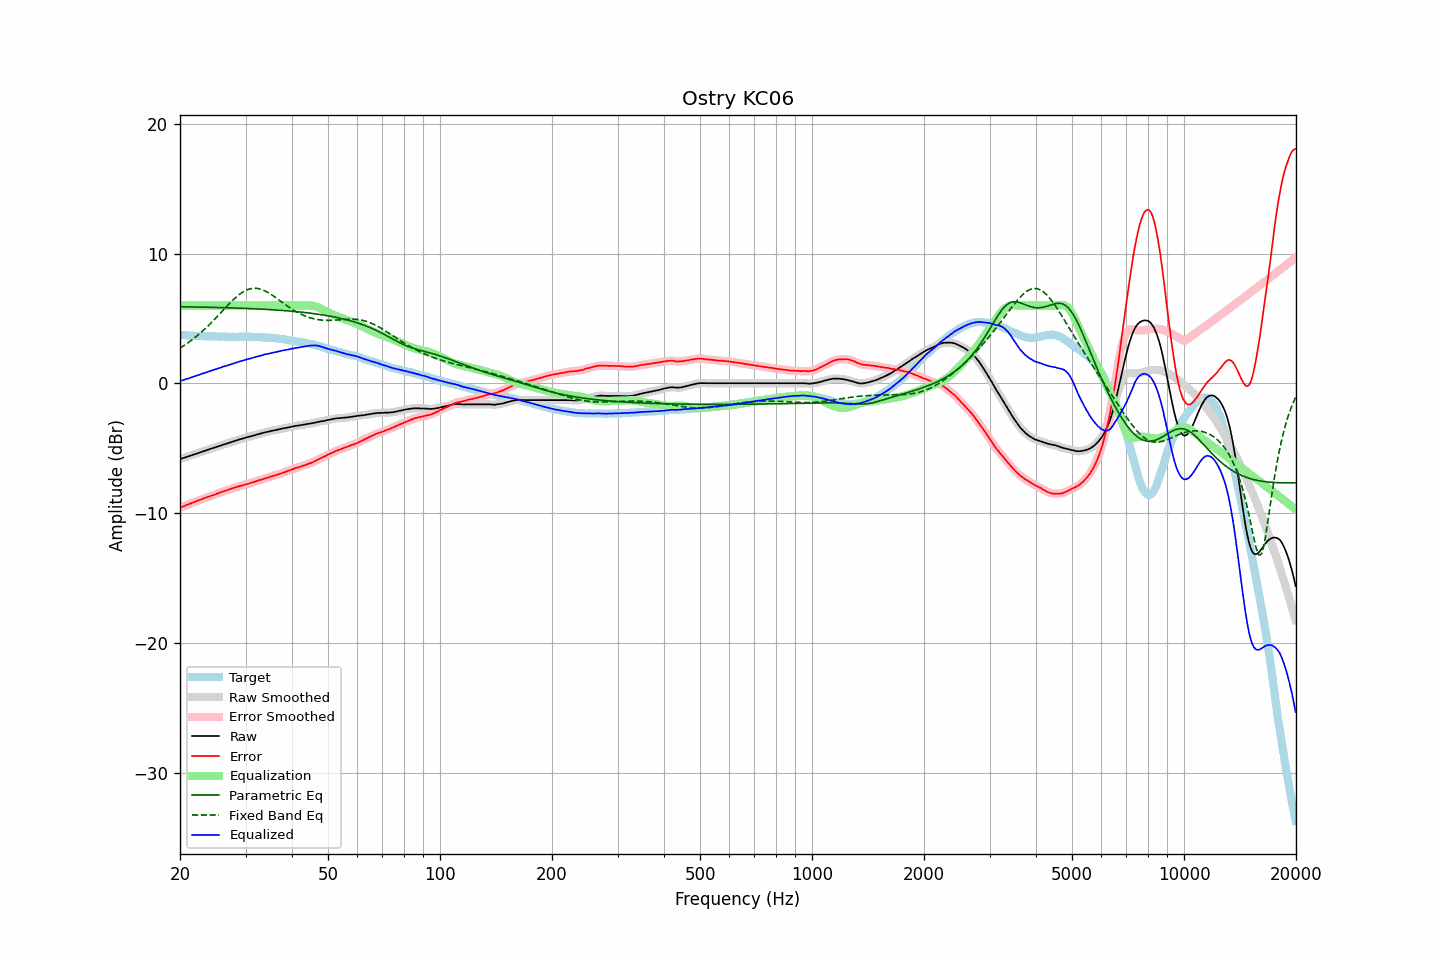

The table this chart was drawn from, first rows:
frequency, raw, error, smoothed, error_smoothed, equalization, parametric_eq, fixed_band_eq, equalized_raw, equalized_smoothed, target
20.00, -5.82, -9.57, -5.82, -9.57, 6.00, 5.91, 2.72, 0.18, 0.18, 3.75
20.20, -5.78, -9.51, -5.78, -9.52, 6.00, 5.90, 2.80, 0.22, 0.22, 3.73
20.40, -5.74, -9.46, -5.74, -9.46, 6.00, 5.90, 2.88, 0.26, 0.26, 3.72
20.61, -5.70, -9.42, -5.70, -9.41, 6.00, 5.90, 2.96, 0.30, 0.30, 3.72
20.81, -5.66, -9.36, -5.66, -9.36, 6.00, 5.90, 3.04, 0.34, 0.34, 3.70
21.02, -5.62, -9.31, -5.62, -9.31, 6.00, 5.90, 3.13, 0.38, 0.38, 3.69
21.23, -5.58, -9.26, -5.58, -9.26, 6.00, 5.89, 3.22, 0.42, 0.42, 3.68
21.44, -5.53, -9.22, -5.53, -9.22, 6.00, 5.89, 3.31, 0.47, 0.47, 3.69
21.66, -5.49, -9.17, -5.49, -9.17, 6.00, 5.89, 3.41, 0.51, 0.51, 3.68
21.87, -5.45, -9.12, -5.45, -9.12, 6.00, 5.89, 3.50, 0.55, 0.55, 3.67
22.09, -5.41, -9.07, -5.41, -9.07, 6.00, 5.89, 3.60, 0.59, 0.59, 3.66
22.31, -5.37, -9.03, -5.37, -9.02, 6.00, 5.88, 3.71, 0.63, 0.63, 3.65
22.54, -5.33, -8.98, -5.33, -8.98, 6.00, 5.88, 3.81, 0.67, 0.67, 3.64
22.76, -5.28, -8.93, -5.28, -8.93, 6.00, 5.88, 3.92, 0.72, 0.72, 3.65
22.99, -5.24, -8.88, -5.24, -8.88, 6.00, 5.88, 4.03, 0.76, 0.76, 3.64
23.22, -5.20, -8.83, -5.20, -8.84, 6.00, 5.87, 4.14, 0.80, 0.80, 3.63
23.45, -5.16, -8.79, -5.16, -8.79, 6.00, 5.87, 4.26, 0.84, 0.84, 3.63
23.69, -5.12, -8.75, -5.12, -8.75, 6.00, 5.87, 4.38, 0.88, 0.88, 3.63
23.92, -5.07, -8.70, -5.07, -8.71, 6.00, 5.87, 4.50, 0.93, 0.93, 3.63
24.16, -5.03, -8.66, -5.03, -8.67, 6.00, 5.86, 4.62, 0.97, 0.97, 3.63
24.40, -4.99, -8.63, -4.99, -8.63, 6.00, 5.86, 4.75, 1.01, 1.01, 3.64
24.65, -4.95, -8.59, -4.95, -8.58, 6.00, 5.86, 4.87, 1.05, 1.05, 3.64
24.89, -4.91, -8.54, -4.91, -8.54, 6.00, 5.85, 5.00, 1.09, 1.09, 3.63
25.14, -4.87, -8.49, -4.87, -8.49, 6.00, 5.85, 5.13, 1.13, 1.13, 3.62
25.39, -4.83, -8.45, -4.83, -8.44, 6.00, 5.85, 5.26, 1.17, 1.17, 3.61
25.65, -4.79, -8.40, -4.79, -8.39, 6.00, 5.84, 5.40, 1.21, 1.21, 3.60
25.91, -4.74, -8.34, -4.75, -8.35, 6.00, 5.84, 5.53, 1.26, 1.25, 3.60
26.16, -4.70, -8.31, -4.71, -8.31, 6.00, 5.84, 5.66, 1.30, 1.29, 3.61
26.43, -4.67, -8.27, -4.67, -8.27, 6.00, 5.83, 5.79, 1.33, 1.33, 3.60
26.69, -4.63, -8.23, -4.63, -8.23, 6.00, 5.83, 5.92, 1.37, 1.37, 3.60
26.96, -4.59, -8.19, -4.59, -8.19, 6.00, 5.83, 6.05, 1.41, 1.41, 3.60
27.23, -4.55, -8.14, -4.55, -8.14, 6.00, 5.82, 6.18, 1.45, 1.45, 3.59
27.50, -4.50, -8.09, -4.50, -8.09, 6.00, 5.82, 6.31, 1.50, 1.50, 3.59
27.77, -4.46, -8.05, -4.46, -8.05, 6.00, 5.81, 6.42, 1.54, 1.54, 3.59
28.05, -4.42, -8.01, -4.42, -8.01, 6.00, 5.81, 6.54, 1.58, 1.58, 3.59
28.33, -4.39, -7.98, -4.39, -7.98, 6.00, 5.81, 6.65, 1.61, 1.61, 3.59
28.62, -4.35, -7.94, -4.35, -7.94, 6.00, 5.80, 6.76, 1.65, 1.65, 3.59
28.90, -4.31, -7.91, -4.31, -7.91, 6.00, 5.80, 6.85, 1.69, 1.69, 3.60
29.19, -4.27, -7.87, -4.27, -7.87, 6.00, 5.79, 6.95, 1.73, 1.73, 3.60
29.48, -4.24, -7.84, -4.24, -7.83, 6.00, 5.79, 7.03, 1.76, 1.76, 3.59
29.78, -4.20, -7.79, -4.20, -7.80, 6.00, 5.78, 7.10, 1.80, 1.80, 3.59
30.08, -4.16, -7.77, -4.17, -7.77, 6.00, 5.78, 7.16, 1.84, 1.83, 3.61
30.38, -4.13, -7.73, -4.13, -7.73, 6.00, 5.77, 7.22, 1.87, 1.87, 3.60
30.68, -4.10, -7.70, -4.10, -7.70, 6.00, 5.77, 7.26, 1.90, 1.90, 3.60
30.99, -4.07, -7.67, -4.07, -7.66, 6.00, 5.76, 7.30, 1.93, 1.93, 3.59
31.30, -4.03, -7.62, -4.03, -7.63, 6.00, 5.76, 7.32, 1.97, 1.97, 3.59
31.61, -4.00, -7.59, -4.00, -7.59, 6.00, 5.75, 7.33, 2.00, 2.00, 3.59
31.93, -3.96, -7.54, -3.96, -7.54, 6.00, 5.75, 7.33, 2.04, 2.04, 3.58
32.24, -3.93, -7.51, -3.93, -7.50, 6.00, 5.74, 7.32, 2.07, 2.07, 3.58
32.57, -3.89, -7.45, -3.89, -7.46, 6.00, 5.73, 7.29, 2.11, 2.11, 3.56
32.89, -3.86, -7.42, -3.86, -7.42, 6.00, 5.73, 7.26, 2.14, 2.14, 3.56
33.22, -3.83, -7.39, -3.83, -7.38, 6.00, 5.72, 7.22, 2.17, 2.17, 3.56
33.55, -3.79, -7.35, -3.79, -7.35, 6.00, 5.71, 7.17, 2.21, 2.21, 3.55
33.89, -3.76, -7.30, -3.76, -7.30, 6.00, 5.71, 7.12, 2.24, 2.24, 3.54
34.23, -3.73, -7.26, -3.73, -7.26, 6.00, 5.70, 7.05, 2.27, 2.27, 3.53
34.57, -3.70, -7.23, -3.70, -7.23, 6.00, 5.69, 6.98, 2.30, 2.30, 3.53
34.92, -3.67, -7.18, -3.67, -7.19, 6.00, 5.69, 6.91, 2.33, 2.33, 3.51
35.27, -3.64, -7.16, -3.65, -7.15, 6.00, 5.68, 6.83, 2.36, 2.35, 3.52
35.62, -3.62, -7.11, -3.62, -7.12, 6.00, 5.67, 6.74, 2.38, 2.38, 3.49
35.97, -3.60, -7.08, -3.60, -7.08, 6.00, 5.66, 6.66, 2.40, 2.40, 3.48
... 635 more rows
